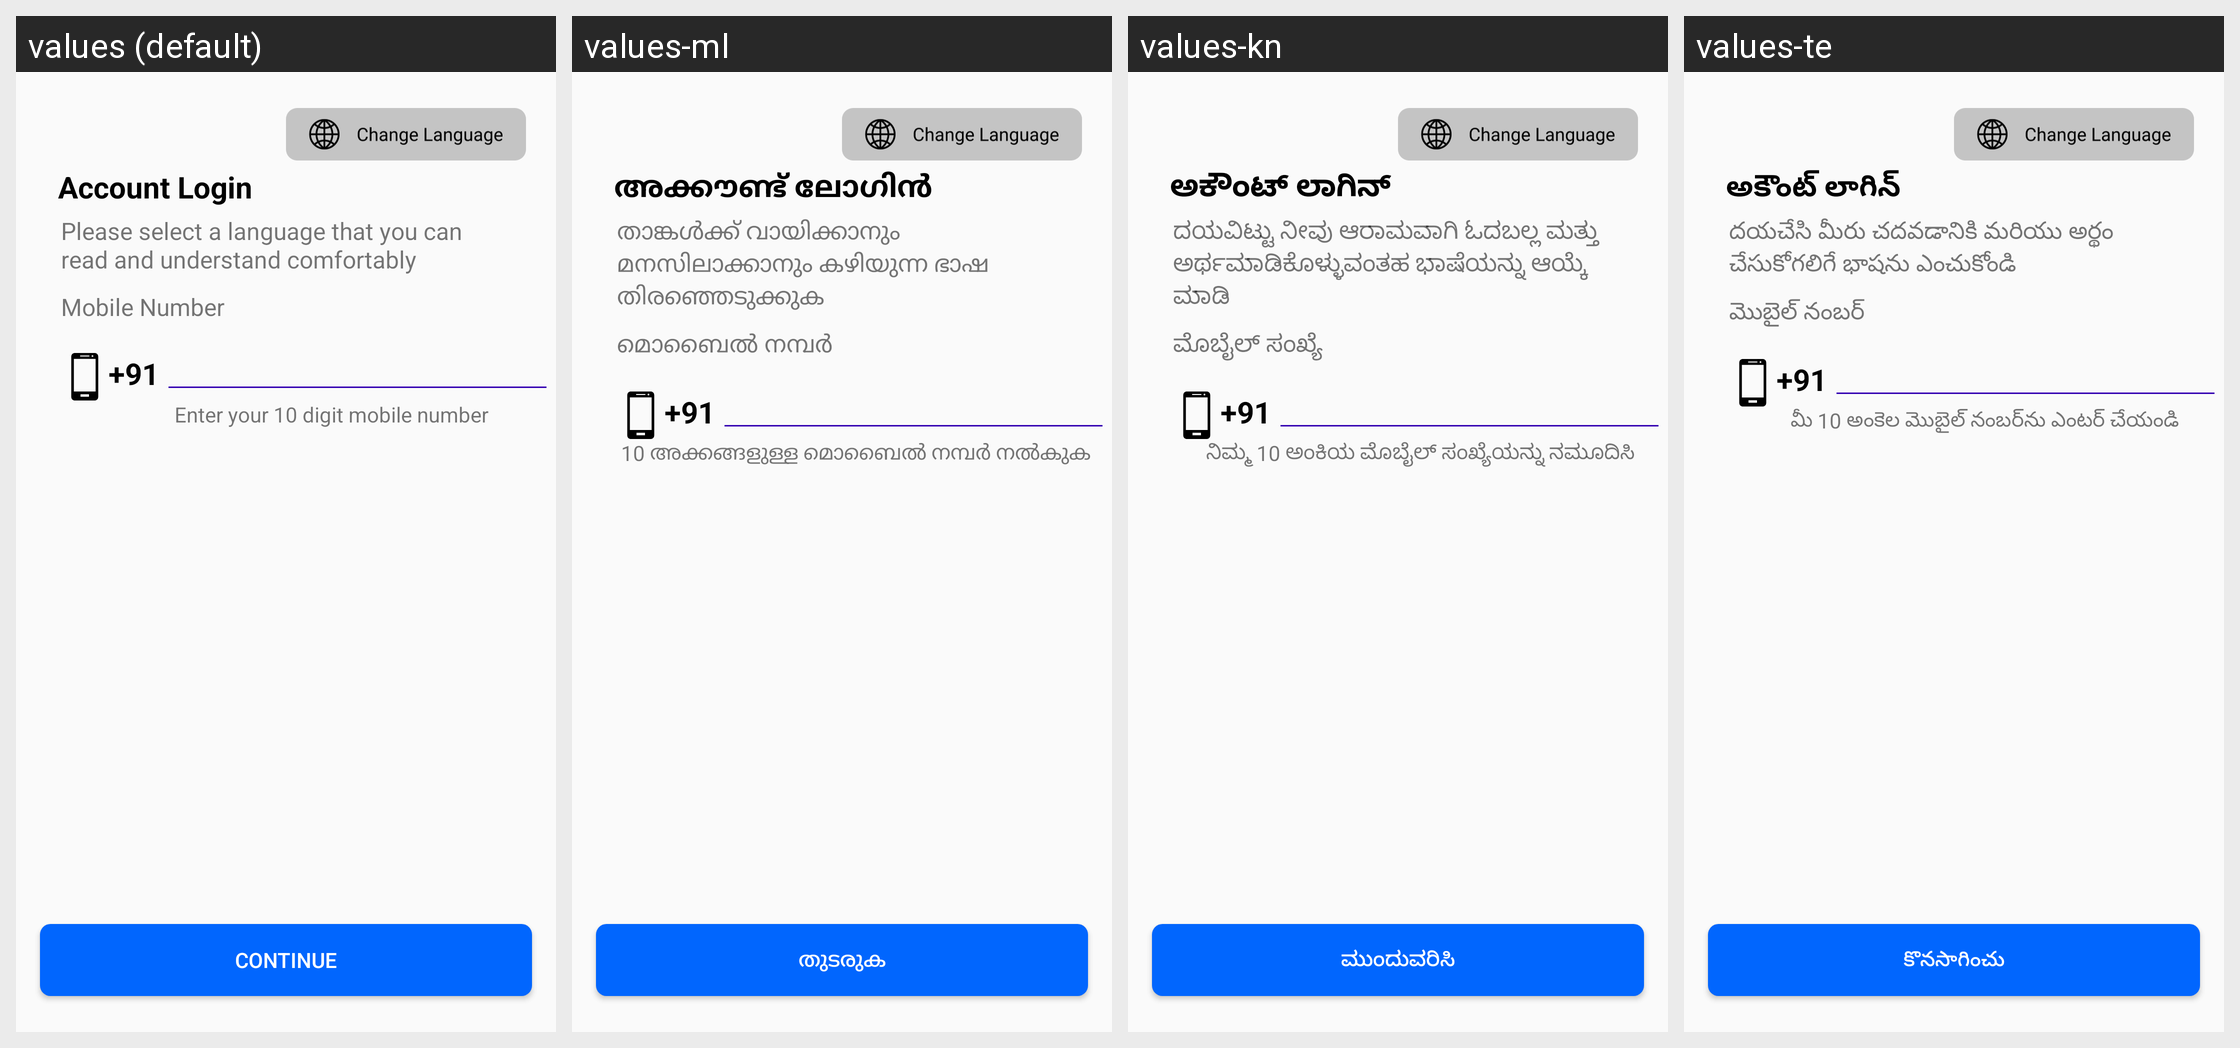

Translations of the strings shown on this Android screen, per locale in the grid:
Android screen res/layout/activity_account_login.xml rendered under 4 locales, left to right: values (default), values-ml, values-kn, values-te. Device: Nexus 5 (rendered at 1080×1920; each locale shown at half size, 540×960, under a caption strip naming it); theme Theme.PagarBook.
Other locales in the repository, not shown: values-bn, values-en-rGB, values-gu, values-hi, values-mr, values-or, values-pa, values-ta.
Strings drawn on this screen, with the default value and each locale's value (text and hints the layout hard-codes, and strings that could not be matched under every locale, appear in the picture but are not listed):

account_login
  values: Account Login
  values-ml: അക്കൗണ്ട് ലോഗിൻ
  values-kn: ಅಕೌಂಟ್ ಲಾಗಿನ್
  values-te: అకౌంట్ లాగిన్

select_language_helper
  values: Please select a language that you can read and understand comfortably
  values-ml: താങ്കൾക്ക് വായിക്കാനും മനസിലാക്കാനും കഴിയുന്ന ഭാഷ തിരഞ്ഞെടുക്കുക
  values-kn: ದಯವಿಟ್ಟು ನೀವು ಆರಾಮವಾಗಿ ಓದಬಲ್ಲ ಮತ್ತು ಅರ್ಥಮಾಡಿಕೊಳ್ಳುವಂತಹ ಭಾಷೆಯನ್ನು ಆಯ್ಕೆ ಮಾಡಿ
  values-te: దయచేసి మీరు చదవడానికి మరియు అర్థం చేసుకోగలిగే భాషను ఎంచుకోండి

staff_phone
  values: Mobile Number
  values-ml: മൊബൈൽ നമ്പർ
  values-kn: ಮೊಬೈಲ್ ಸಂಖ್ಯೆ
  values-te: మొబైల్ నంబర్

_91
  values: +91
  values-ml: +91  [not translated; the default value is used]
  values-kn: +91  [not translated; the default value is used]
  values-te: +91  [not translated; the default value is used]

enter_mobile_number
  values: Enter your 10 digit mobile number
  values-ml: 10 അക്കങ്ങളുള്ള മൊബൈൽ നമ്പർ നൽകുക
  values-kn: ನಿಮ್ಮ 10 ಅಂಕಿಯ ಮೊಬೈಲ್ ಸಂಖ್ಯೆಯನ್ನು ನಮೂದಿಸಿ
  values-te: మీ 10 అంకెల మొబైల్ నంబర్‌ను ఎంటర్ చేయండి

txt_continue
  values: Continue
  values-ml: തുടരുക
  values-kn: ಮುಂದುವರಿಸಿ
  values-te: కొనసాగించు
